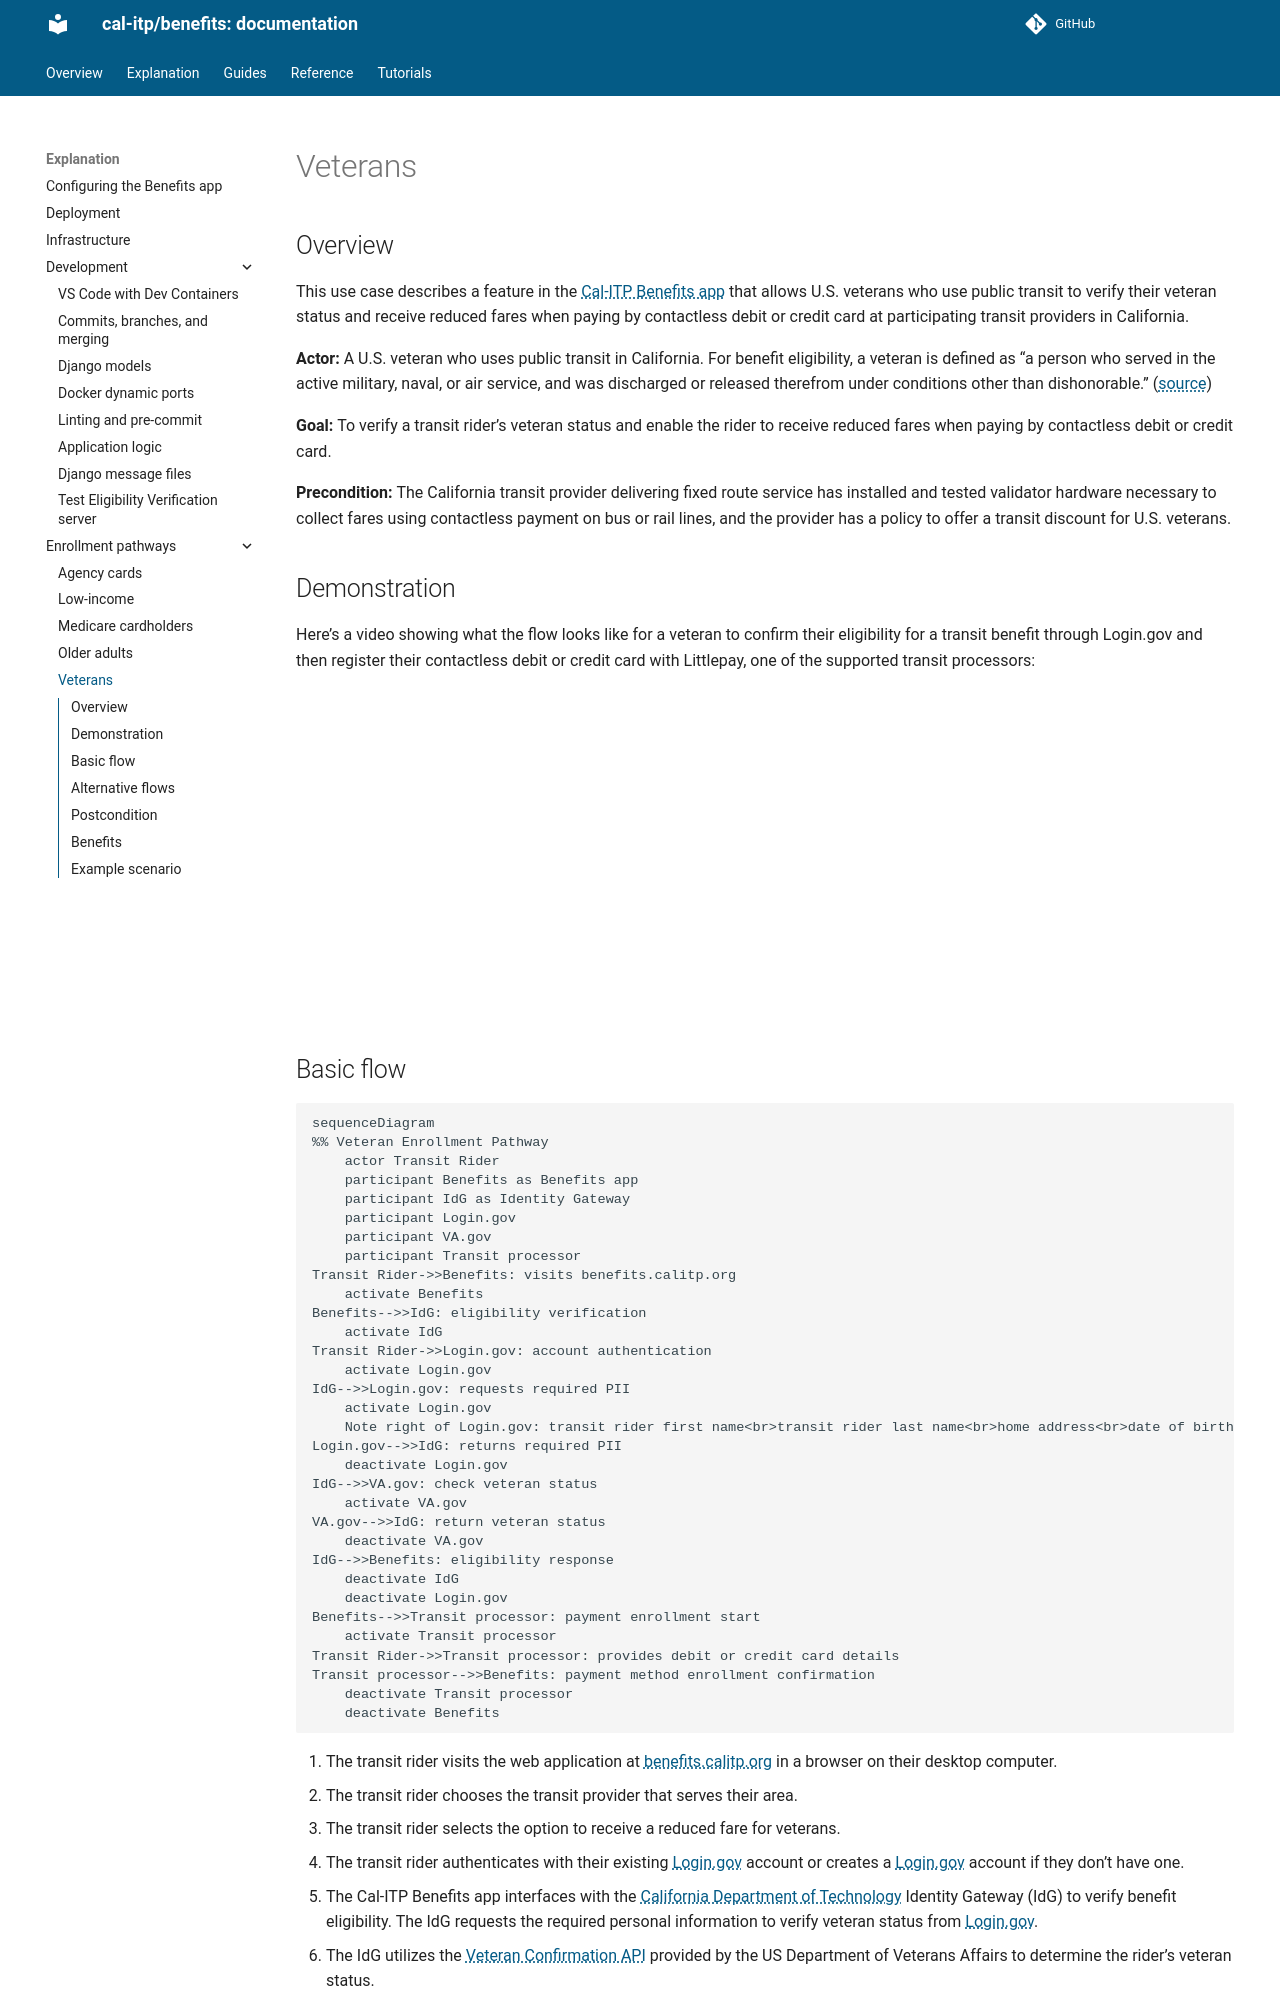

repository: cal-itp/benefits · page: explanation/enrollment-pathways/veterans/index.html · generator: mkdocs

# Veterans

## Overview

This use case describes a feature in the [Cal-ITP Benefits app](https://benefits.calitp.org) that allows U.S. veterans who use public transit to verify their veteran status and receive reduced fares when paying by contactless debit or credit card at participating transit providers in California.

**Actor:** A U.S. veteran who uses public transit in California. For benefit eligibility, a veteran is defined as “a person who served in the active military, naval, or air service, and was discharged or released therefrom under conditions other than dishonorable.” ([source](https://www.ssa.gov/OP_Home/comp2/D-USC-38.html))

**Goal:** To verify a transit rider’s veteran status and enable the rider to receive reduced fares when paying by contactless debit or credit card.

**Precondition:** The California transit provider delivering fixed route service has installed and tested validator hardware necessary to collect fares using contactless payment on bus or rail lines, and the provider has a policy to offer a transit discount for U.S. veterans.

## Demonstration

Here's a video showing what the flow looks like for a veteran to confirm their eligibility for a transit benefit through Login.gov and then register their contactless debit or credit card with Littlepay, one of the supported transit processors:

<iframe width="560" height="315" src="https://www.youtube-nocookie.com/embed/BJOpJ9fZe98?si=IuvJqqkSESRWM_md&amp;controls=0" title="YouTube video player" frameborder="0" allow="accelerometer; autoplay; clipboard-write; encrypted-media; gyroscope; picture-in-picture; web-share" allowfullscreen></iframe>

## Basic flow

```mermaid
sequenceDiagram
%% Veteran Enrollment Pathway
    actor Transit Rider
    participant Benefits as Benefits app
    participant IdG as Identity Gateway
    participant Login.gov
    participant VA.gov
    participant Transit processor
Transit Rider->>Benefits: visits benefits.calitp.org
    activate Benefits
Benefits-->>IdG: eligibility verification
    activate IdG
Transit Rider->>Login.gov: account authentication
    activate Login.gov
IdG-->>Login.gov: requests required PII
    activate Login.gov
    Note right of Login.gov: transit rider first name<br>transit rider last name<br>home address<br>date of birth
Login.gov-->>IdG: returns required PII
    deactivate Login.gov
IdG-->>VA.gov: check veteran status
    activate VA.gov
VA.gov-->>IdG: return veteran status
    deactivate VA.gov
IdG-->>Benefits: eligibility response
    deactivate IdG
    deactivate Login.gov
Benefits-->>Transit processor: payment enrollment start
    activate Transit processor
Transit Rider->>Transit processor: provides debit or credit card details
Transit processor-->>Benefits: payment method enrollment confirmation
    deactivate Transit processor
    deactivate Benefits
```

1. The transit rider visits the web application at [benefits.calitp.org](https://benefits.calitp.org) in a browser on their desktop computer.
2. The transit rider chooses the transit provider that serves their area.
3. The transit rider selects the option to receive a reduced fare for veterans.
4. The transit rider authenticates with their existing [Login.gov](https://Login.gov) account or creates a [Login.gov](https://Login.gov) account if they don’t have one.
5. The Cal-ITP Benefits app interfaces with the [California Department of Technology](https://cdt.ca.gov/) Identity Gateway (IdG) to verify benefit eligibility. The IdG requests the required personal information to verify veteran status from [Login.gov](https://Login.gov).
6. The IdG utilizes the [Veteran Confirmation API](https://developer.va.gov/explore/api/veteran-confirmation) provided by the US Department of Veterans Affairs to determine the rider’s veteran status.
7. The IdG passes the response from [VA.gov](https://VA.gov) as veteran status = TRUE to the Cal-ITP Benefits app to indicate the person is eligible for a benefit.
8. The transit rider provides the debit or credit card details they use to pay for transit to Littlepay, the transit processor that facilitates transit fare collection.
9. The app registers the veteran benefit with the transit rider’s debit or credit card.
